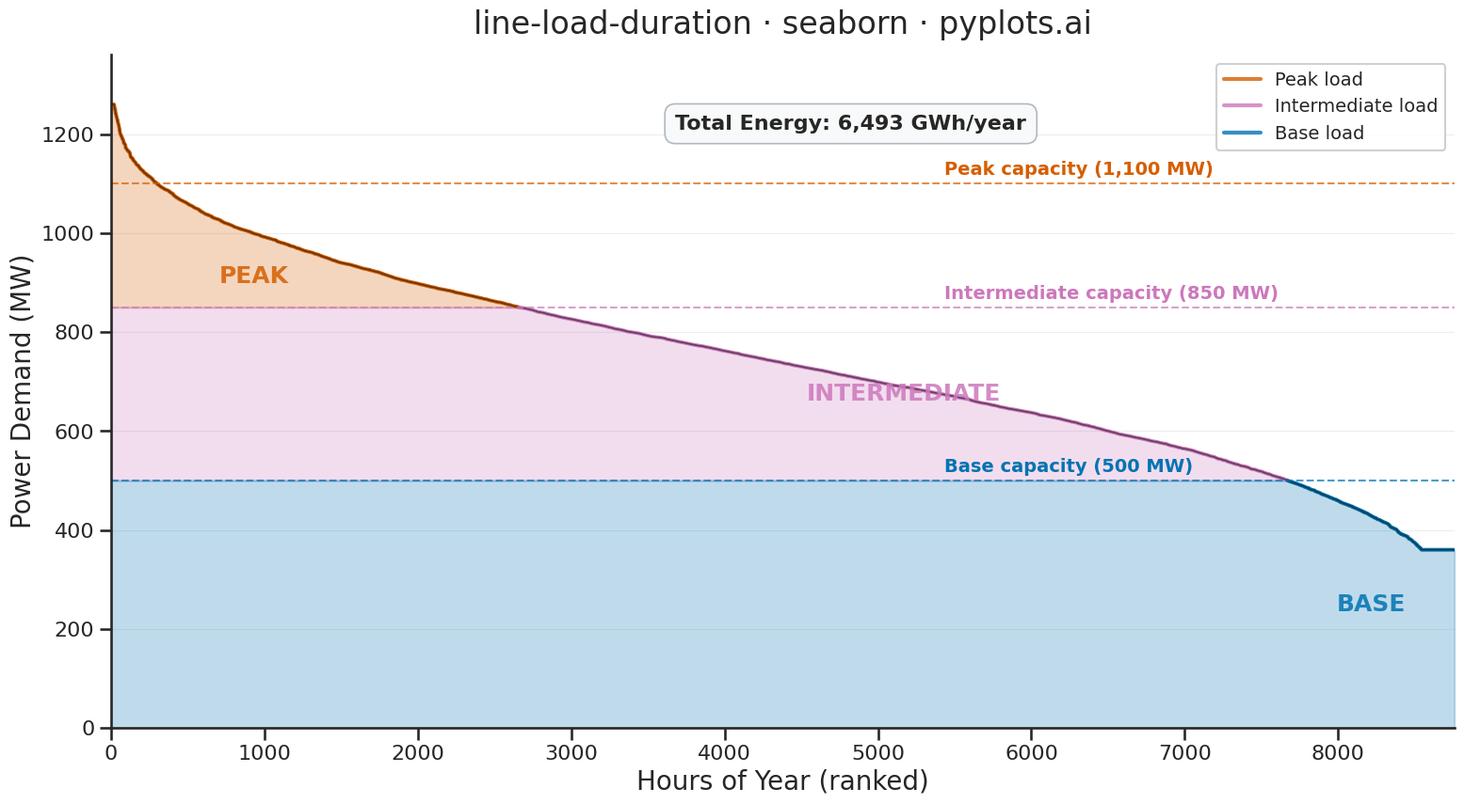

This figure's Python source:
"""pyplots.ai
line-load-duration: Load Duration Curve for Energy Systems
Library: seaborn 0.13.2 | Python 3.14.3
Quality: 83/100 | Created: 2026-03-15
"""

import matplotlib.pyplot as plt
import numpy as np
import pandas as pd
import seaborn as sns


# Data
np.random.seed(42)
hours_in_year = 8760

base_load = 400
peak_load = 1200
t = np.linspace(0, 1, hours_in_year)
load_profile = base_load + (peak_load - base_load) * (
    0.5 * np.sin(2 * np.pi * t) ** 2
    + 0.25 * np.sin(2 * np.pi * t * 365 / 7) ** 2
    + 0.15 * np.random.normal(0, 1, hours_in_year)
    + 0.1 * np.sin(2 * np.pi * t * 365) ** 2
)
load_profile = np.clip(load_profile, base_load * 0.9, peak_load * 1.05)
load_sorted = np.sort(load_profile)[::-1]
hours = np.arange(hours_in_year)

base_capacity = 500
intermediate_capacity = 850
peak_capacity = 1100

total_energy_gwh = np.trapezoid(load_sorted, hours) / 1000

# Classify each hour into a load region for seaborn hue mapping
region = np.where(
    load_sorted > intermediate_capacity,
    "Peak load",
    np.where(load_sorted > base_capacity, "Intermediate load", "Base load"),
)

df = pd.DataFrame({"hour": hours, "load_mw": load_sorted, "region": region})

# Seaborn theme and palette
sns.set_theme(style="ticks", context="talk", font_scale=1.2)
cb_palette = sns.color_palette("colorblind")
region_colors = {"Peak load": cb_palette[3], "Intermediate load": cb_palette[4], "Base load": cb_palette[0]}

fig, ax = plt.subplots(figsize=(16, 9))

# Filled regions using seaborn palette colors (colorblind-safe: red, medium blue, dark blue)
ax.fill_between(
    hours,
    load_sorted,
    intermediate_capacity,
    where=(load_sorted > intermediate_capacity),
    color=region_colors["Peak load"],
    alpha=0.25,
)
ax.fill_between(
    hours,
    np.minimum(load_sorted, intermediate_capacity),
    base_capacity,
    where=(load_sorted > base_capacity),
    color=region_colors["Intermediate load"],
    alpha=0.25,
)
ax.fill_between(hours, np.minimum(load_sorted, base_capacity), 0, color=region_colors["Base load"], alpha=0.25)

# Main load duration curve using seaborn lineplot with hue for region coloring
sns.lineplot(
    data=df,
    x="hour",
    y="load_mw",
    hue="region",
    hue_order=["Peak load", "Intermediate load", "Base load"],
    palette=region_colors,
    linewidth=2.8,
    legend=False,
    ax=ax,
)

# Overlay a solid black line on top for the overall curve silhouette
sns.lineplot(x=hours, y=load_sorted, color="#1a1a1a", linewidth=1.2, alpha=0.6, ax=ax)

# Capacity tier dashed lines
for capacity, label, color in [
    (peak_capacity, "Peak capacity (1,100 MW)", region_colors["Peak load"]),
    (intermediate_capacity, "Intermediate capacity (850 MW)", region_colors["Intermediate load"]),
    (base_capacity, "Base capacity (500 MW)", region_colors["Base load"]),
]:
    ax.axhline(y=capacity, color=color, linestyle="--", linewidth=1.5, alpha=0.7)
    ax.text(hours_in_year * 0.62, capacity + 18, label, fontsize=14, color=color, fontweight="semibold")

# Region labels — positioned within shaded areas to avoid crowding with capacity labels
peak_hours = np.sum(load_sorted > intermediate_capacity)
base_hours = np.sum(load_sorted > base_capacity)

ax.text(
    peak_hours * 0.35,
    (load_sorted[:peak_hours].mean() + intermediate_capacity) / 2,
    "PEAK",
    fontsize=18,
    fontweight="bold",
    color=region_colors["Peak load"],
    ha="center",
    va="center",
    alpha=0.85,
)
ax.text(
    (peak_hours + base_hours) / 2,
    (intermediate_capacity + base_capacity) / 2,
    "INTERMEDIATE",
    fontsize=18,
    fontweight="bold",
    color=region_colors["Intermediate load"],
    ha="center",
    va="center",
    alpha=0.85,
)
ax.text(
    (base_hours + hours_in_year) / 2,
    base_capacity / 2,
    "BASE",
    fontsize=18,
    fontweight="bold",
    color=region_colors["Base load"],
    ha="center",
    va="center",
    alpha=0.85,
)

# Energy annotation with refined box
ax.text(
    hours_in_year * 0.42,
    load_sorted.max() * 0.96,
    f"Total Energy: {total_energy_gwh:,.0f} GWh/year",
    fontsize=16,
    fontweight="semibold",
    bbox={"boxstyle": "round,pad=0.5", "facecolor": "#f8f9fa", "edgecolor": "#adb5bd", "alpha": 0.95, "linewidth": 1.2},
)

# Style using seaborn's despine and formatting
ax.set_xlabel("Hours of Year (ranked)", fontsize=20)
ax.set_ylabel("Power Demand (MW)", fontsize=20)
ax.set_title("line-load-duration · seaborn · pyplots.ai", fontsize=24, fontweight="medium", pad=16)
ax.tick_params(axis="both", labelsize=16)
sns.despine(ax=ax)
ax.yaxis.grid(True, alpha=0.15, linewidth=0.8, color="#888888")
ax.set_xlim(0, hours_in_year)
ax.set_ylim(0, load_sorted.max() * 1.08)

# Legend using seaborn-built handles from the hue-mapped lineplot
legend_handles = [
    plt.Line2D([0], [0], color=region_colors["Peak load"], linewidth=3, alpha=0.8, label="Peak load"),
    plt.Line2D([0], [0], color=region_colors["Intermediate load"], linewidth=3, alpha=0.8, label="Intermediate load"),
    plt.Line2D([0], [0], color=region_colors["Base load"], linewidth=3, alpha=0.8, label="Base load"),
]
ax.legend(handles=legend_handles, fontsize=14, loc="upper right", framealpha=0.92, edgecolor="#cccccc")

# Save
plt.tight_layout()
plt.savefig("plot.png", dpi=300, bbox_inches="tight")
